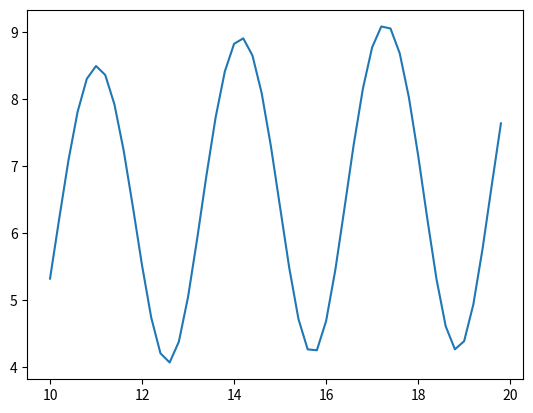

Python code for this plot:
import numpy as np
import matplotlib.pyplot as plt


x = np.arange(10, 20, 0.2)
a = (x**2+1) * (np.e**(-abs(x)/10))
b = (1 + np.tan(1/(1+np.sin(x)**2)))
y = np.log(a) / np.log(b)
plt.plot(x, y, )
plt.show()